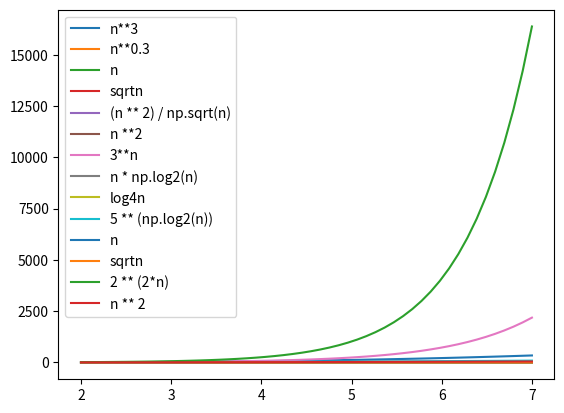

This chart was generated by the following Python code:
import matplotlib.pyplot as plt
import numpy as np

import math
n = np.linspace(2, 7)
plt.plot(n, n**3, label="n**3")
plt.plot(n, n**0.3, label="n**0.3")
plt.plot(n, n, label="n")
plt.plot(n, np.sqrt(n), label="sqrtn")
plt.plot(n, (n ** 2) / np.sqrt(n), label="(n ** 2) / np.sqrt(n)")
plt.plot(n, n ** 2, label="n **2")
 
plt.plot(n, 3**n, label="3**n")
plt.plot(n, n * np.log2(n), label="n * np.log2(n)")
plt.plot(n, np.log(n) / np.log(4), label="log4n")
plt.plot(n, 5 ** (np.log2(n)), label="5 ** (np.log2(n))")
plt.plot(n, n, label="n")
plt.plot(n, np.sqrt(n), label="sqrtn")
plt.plot(n, 2 ** (2*n), label="2 ** (2*n)")
plt.plot(n, n ** 2, label="n ** 2")
plt.legend(loc='upper left')
plt.show()